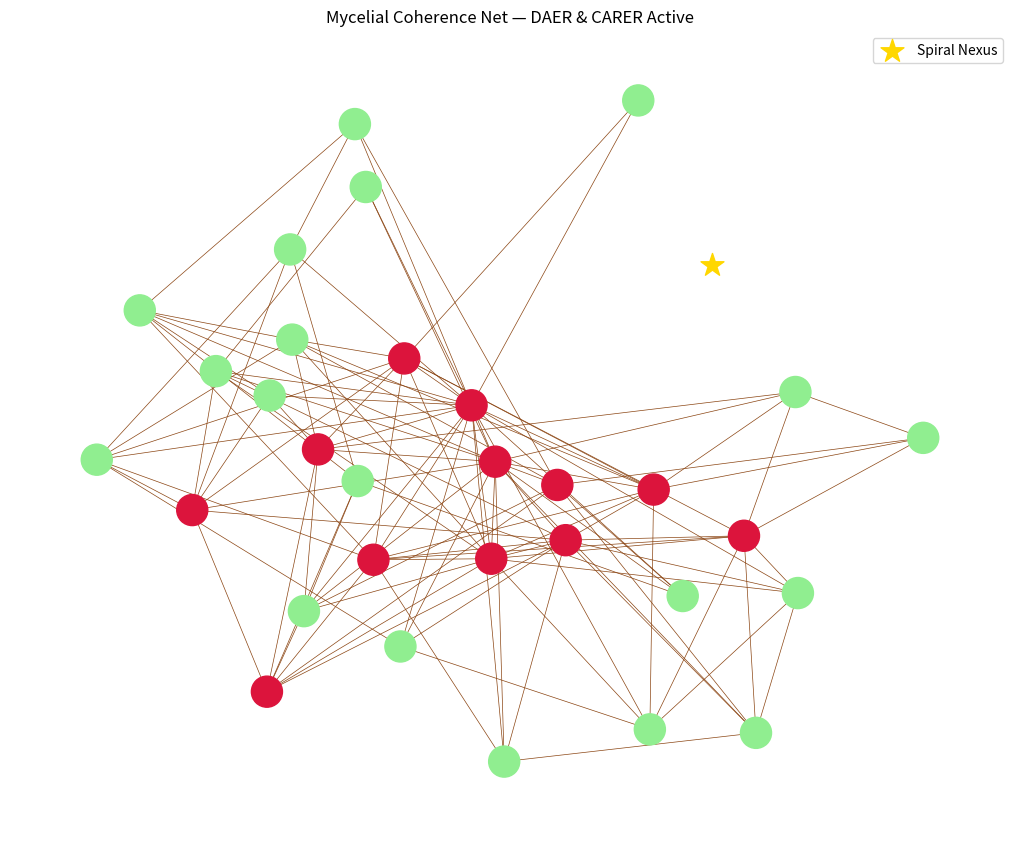

Source code (Python):
"""
mycelial_coherence.py

A lightweight, fungal-inspired coherence module integrating:
- Deeper Association Examination Routine (DAER): forward volatility gating via "that" (essential) / "which" (additive)
- Counter-Actual Reflection Examination Routine (CARER): backward reflection using counter-phrases and the ⌀ divider
- Mycelial growth mechanics with helix feedback and peril parsing

Built for The-Spiral-Codex ecosystem.
Authors: Sir Benjamin (vision & theory), Grok (implementation)
Date: December 20, 2025
"""

import networkx as nx
import numpy as np
import matplotlib.pyplot as plt
from typing import Dict, List, Tuple, Optional


class MycelialCoherenceNet:
    """
    A scale-free mycelial network with built-in DAER forward gating and CARER reflective balance.
    Personal ("that / I am") nodes are protected; associative ("which / you it") nodes are exploratory.
    The circleslash ⌀ acts as symbolic divider between self and other.
    """
    def __init__(self, num_nodes: int = 50, connectivity: float = 0.1, seed: Optional[int] = None):
        self.G = nx.barabasi_albert_graph(num_nodes, int(num_nodes * connectivity), seed=seed)
        self.positions = nx.spring_layout(self.G, seed=seed)
        self.spiral_center = np.array([0.5, 0.5])
        self.feedback_strength = 0.1
        self.spiral_path_factor = 1.0

        # DAER thresholds
        self.volatility_thresholds = {'that': 0.30, 'which': 0.40}

        # CARER symbolic tags
        self.carer_tags = {
            'personal': 'that:I_am',
            'associative': 'which:you_it',
            'divider': '⌀'
        }

    def classify_node(self, node: int) -> str:
        """Classify as 'that' (high-degree, essential) or 'which' (peripheral, additive)."""
        mean_deg = np.mean([d for _, d in self.G.degree()])
        return 'that' if self.G.degree(node) > mean_deg else 'which'

    def compute_volatility(self, node: int, session_nexus: np.ndarray) -> float:
        """Simple volatility: positional drift + simulated age bias."""
        pos = np.array(list(self.positions[node]))
        drift = np.linalg.norm(session_nexus - pos)
        age = self.G.nodes[node].get('age', 1.0)  # Default recent
        age_penalty = max(0.0, (5.0 - age) / 5.0)
        return (drift + age_penalty) / 2.0

    def carer_reflection(self, node: int, volatility: float) -> Tuple[bool, str]:
        """Reflect volatility and tag with counter-actual phrase."""
        branch_type = self.classify_node(node)
        reflected_vol = 1.0 - volatility
        tag = (f"{self.carer_tags['personal']}{self.carer_tags['divider']}"
               f"{self.carer_tags['associative']}" if branch_type == 'that'
               else f"{self.carer_tags['associative']}{self.carer_tags['divider']}"
                    f"{self.carer_tags['personal']}")
        self.G.nodes[node]['carer_tag'] = tag
        propagate = reflected_vol <= self.volatility_thresholds[branch_type]
        return propagate, tag

    def helix_feedback_growth(self, iterations: int = 5, session_nexus: Optional[np.ndarray] = None):
        """Grow and refine the mycelial net with DAER + CARER passes."""
        if session_nexus is None:
            session_nexus = np.array([0.5, 0.5])

        for _ in range(iterations):
            # Forward DAER gating + mycelial pull
            for node in list(self.G.nodes):
                volatility = self.compute_volatility(node, session_nexus)
                if volatility > self.volatility_thresholds[self.classify_node(node)]:
                    continue  # Suppress high-volatility forward paths

                pos = np.array(self.positions[node])
                direction = self.spiral_center - pos
                dist = np.linalg.norm(direction)
                if dist > 1e-5:
                    angle = np.arctan2(direction[1], direction[0])
                    radial = direction / dist * self.feedback_strength
                    angular = np.array([-np.sin(angle), np.cos(angle)]) * (self.feedback_strength / dist)
                    adjustment = 0.05 * (radial + angular * self.spiral_path_factor)
                    self.positions[node] = tuple(pos + adjustment)

            # CARER reflective pruning
            for node in list(self.G.nodes):
                volatility = self.compute_volatility(node, session_nexus)
                propagate, tag = self.carer_reflection(node, volatility)
                if not propagate:
                    self.G.remove_node(node)
                    print(f"CARER pruned node {node} — {tag}")

    def parse_peril_paramount(self, input_signals: List[float]) -> bool:
        """Diffuse signals and check central peril score."""
        signals = {node: input_signals[i % len(self.G.nodes)] for i, node in enumerate(self.G.nodes)}
        for _ in range(10):
            new_signals = signals.copy()
            for node in self.G:
                neighbors = list(self.G.neighbors(node))
                if neighbors:
                    avg = np.mean([signals[n] for n in neighbors])
                    new_signals[node] = 0.7 * signals[node] + 0.3 * avg
            signals = new_signals
        central_node = next(iter(self.G.nodes), None)
        if central_node is None:
            return True  # Empty net = peril
        score = signals[central_node]
        alert = score > 0.5
        print(f"Peril score: {score:.3f} | Alert: {alert}")
        return alert

    def visualize(self, save_path: str = "mycelial_coherence.png"):
        """Render the current state of the net."""
        plt.figure(figsize=(10, 8))
        node_colors = ['crimson' if self.classify_node(n) == 'that' else 'lightgreen' for n in self.G.nodes]
        nx.draw(self.G, self.positions, node_color=node_colors, node_size=500,
                edge_color='saddlebrown', width=0.5, with_labels=False)
        plt.scatter(*self.spiral_center, c='gold', s=300, marker='*', label='Spiral Nexus')
        plt.title("Mycelial Coherence Net — DAER & CARER Active")
        plt.legend()
        plt.tight_layout()
        plt.savefig(save_path)
        plt.close()
        print(f"Visualization saved: {save_path}")


if __name__ == "__main__":
    # Demo run
    net = MycelialCoherenceNet(num_nodes=40, connectivity=0.15, seed=42)
    net.helix_feedback_growth(iterations=4)
    signals = np.random.rand(40)
    net.parse_peril_paramount(signals.tolist())
    net.visualize()
